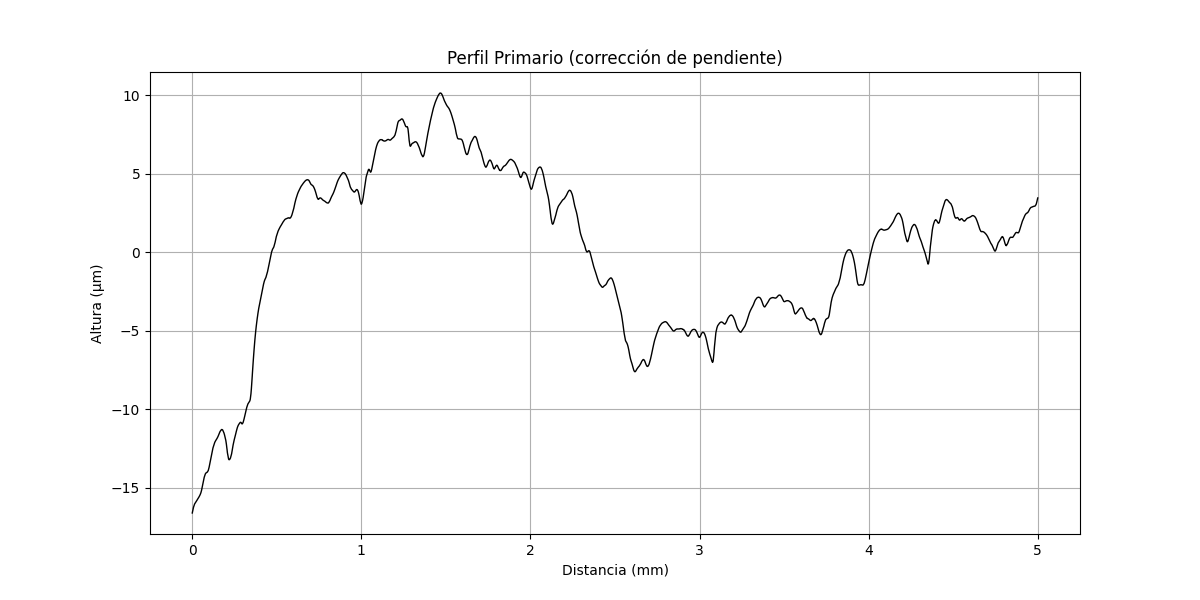

The file beside this chart, header and first rows:
x (mm), altura (µm)
0.000000000, -16.6
0.0002035, -16.59
0.0004069, -16.57
0.0006104, -16.56
0.0008138, -16.56
0.001017, -16.54
0.001221, -16.53
0.001424, -16.52
0.001628, -16.51
0.001831, -16.5
0.002034, -16.49
0.002238, -16.48
0.002441, -16.46
0.002645, -16.45
0.002848, -16.45
0.003052, -16.43
0.003255, -16.42
0.003459, -16.41
0.003662, -16.41
0.003866, -16.39
0.004069, -16.38
0.004273, -16.37
0.004476, -16.36
0.004679, -16.35
0.004883, -16.34
0.005086, -16.33
0.00529, -16.32
0.005493, -16.31
0.005697, -16.31
0.0059, -16.29
0.006104, -16.29
0.006307, -16.28
0.00651, -16.27
0.006714, -16.26
0.006917, -16.25
0.007121, -16.24
0.007324, -16.23
0.007528, -16.22
0.007731, -16.21
0.007935, -16.21
0.008138, -16.2
0.008341, -16.19
0.008545, -16.18
0.008748, -16.18
0.008952, -16.17
0.009155, -16.16
0.009359, -16.15
0.009562, -16.15
0.009766, -16.14
0.009969, -16.13
0.01017, -16.13
0.01038, -16.12
0.01058, -16.11
0.01078, -16.11
0.01099, -16.1
0.01119, -16.09
0.01139, -16.09
0.0116, -16.08
0.0118, -16.07
0.012, -16.07
... 24,517 more rows
